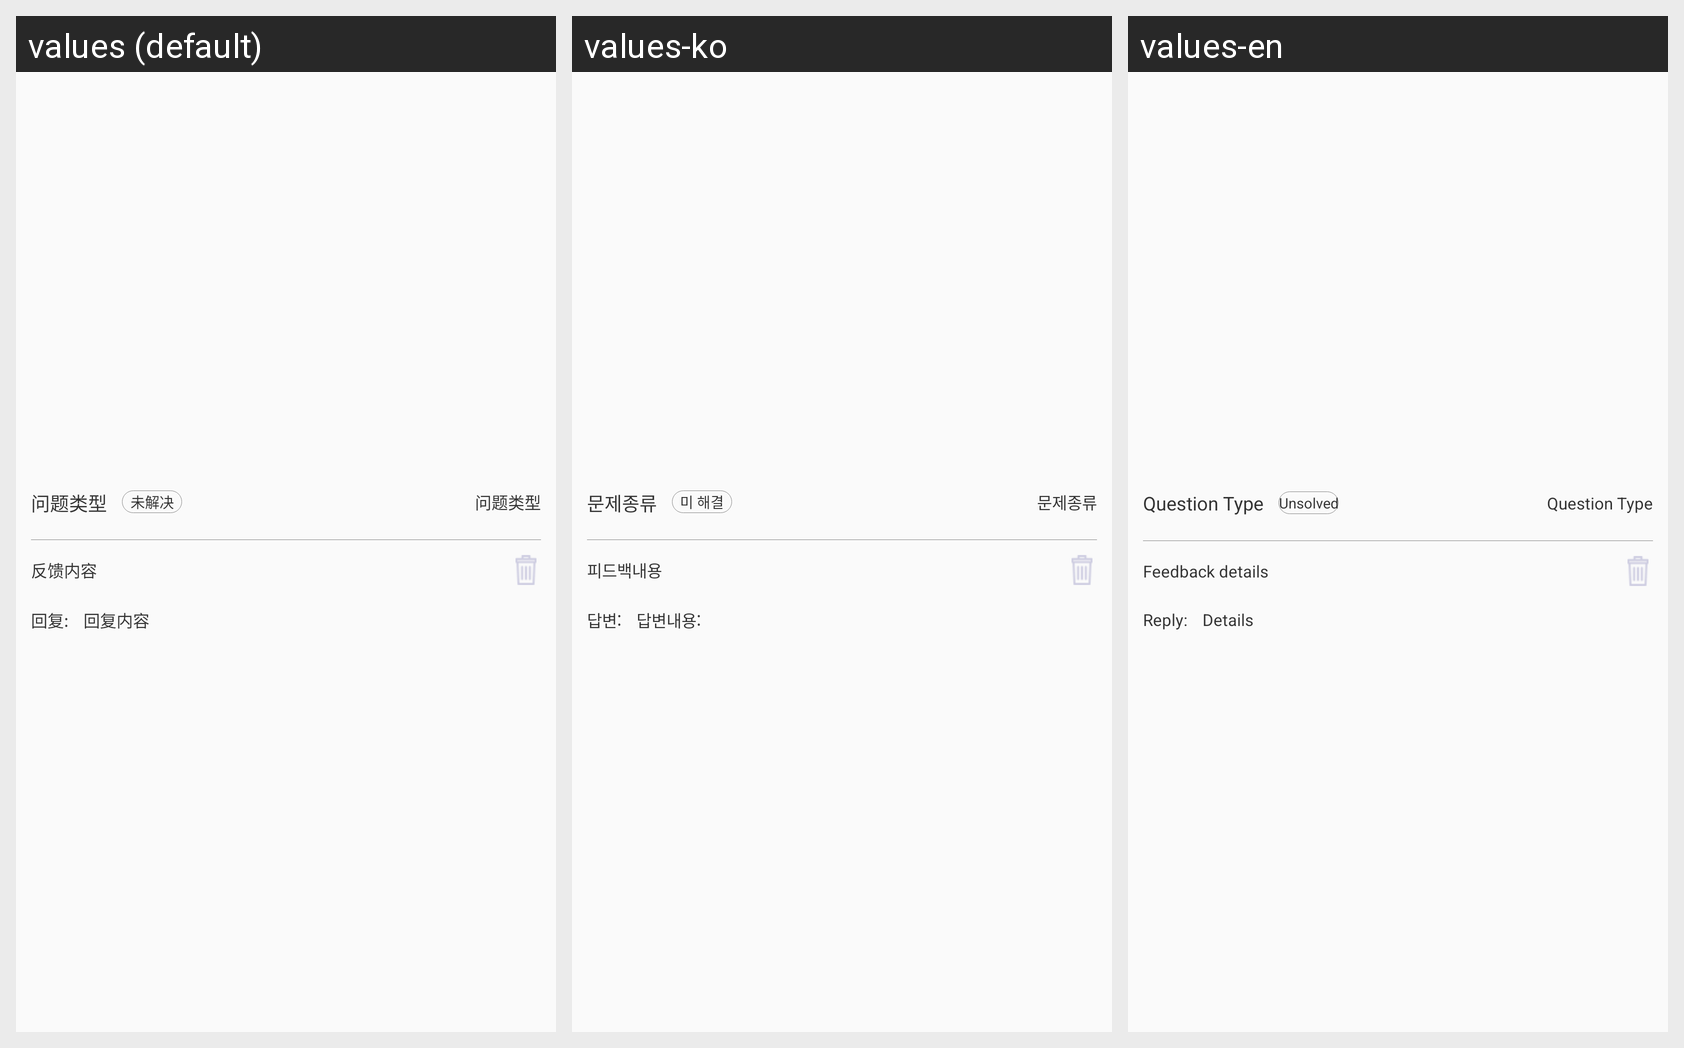

The same Android screen rendered under several of its app's locales, left to right. List the strings drawn on it with the default value and each locale's translation.
Android screen res/layout/feed_his_item.xml rendered under 3 locales, left to right: values (default), values-ko, values-en. Device: Nexus 5 (rendered at 1080×1920; each locale shown at half size, 540×960, under a caption strip naming it); theme mAppTheme.
Strings drawn on this screen, with the default value and each locale's value (text and hints the layout hard-codes, and strings that could not be matched under every locale, appear in the picture but are not listed):

c46
  values: 问题类型
  values-ko: 문제종류
  values-en: Question Type

c47
  values: 未解决
  values-ko: 미 해결
  values-en: Unsolved

c48
  values: 问题类型
  values-ko: 문제종류
  values-en: Question Type

c49
  values: 反馈内容
  values-ko: 피드백내용
  values-en: Feedback details

c50
  values: 回复:
  values-ko: 답변:
  values-en: Reply:

c51
  values: 回复内容
  values-ko: 답변내용:
  values-en: Details
